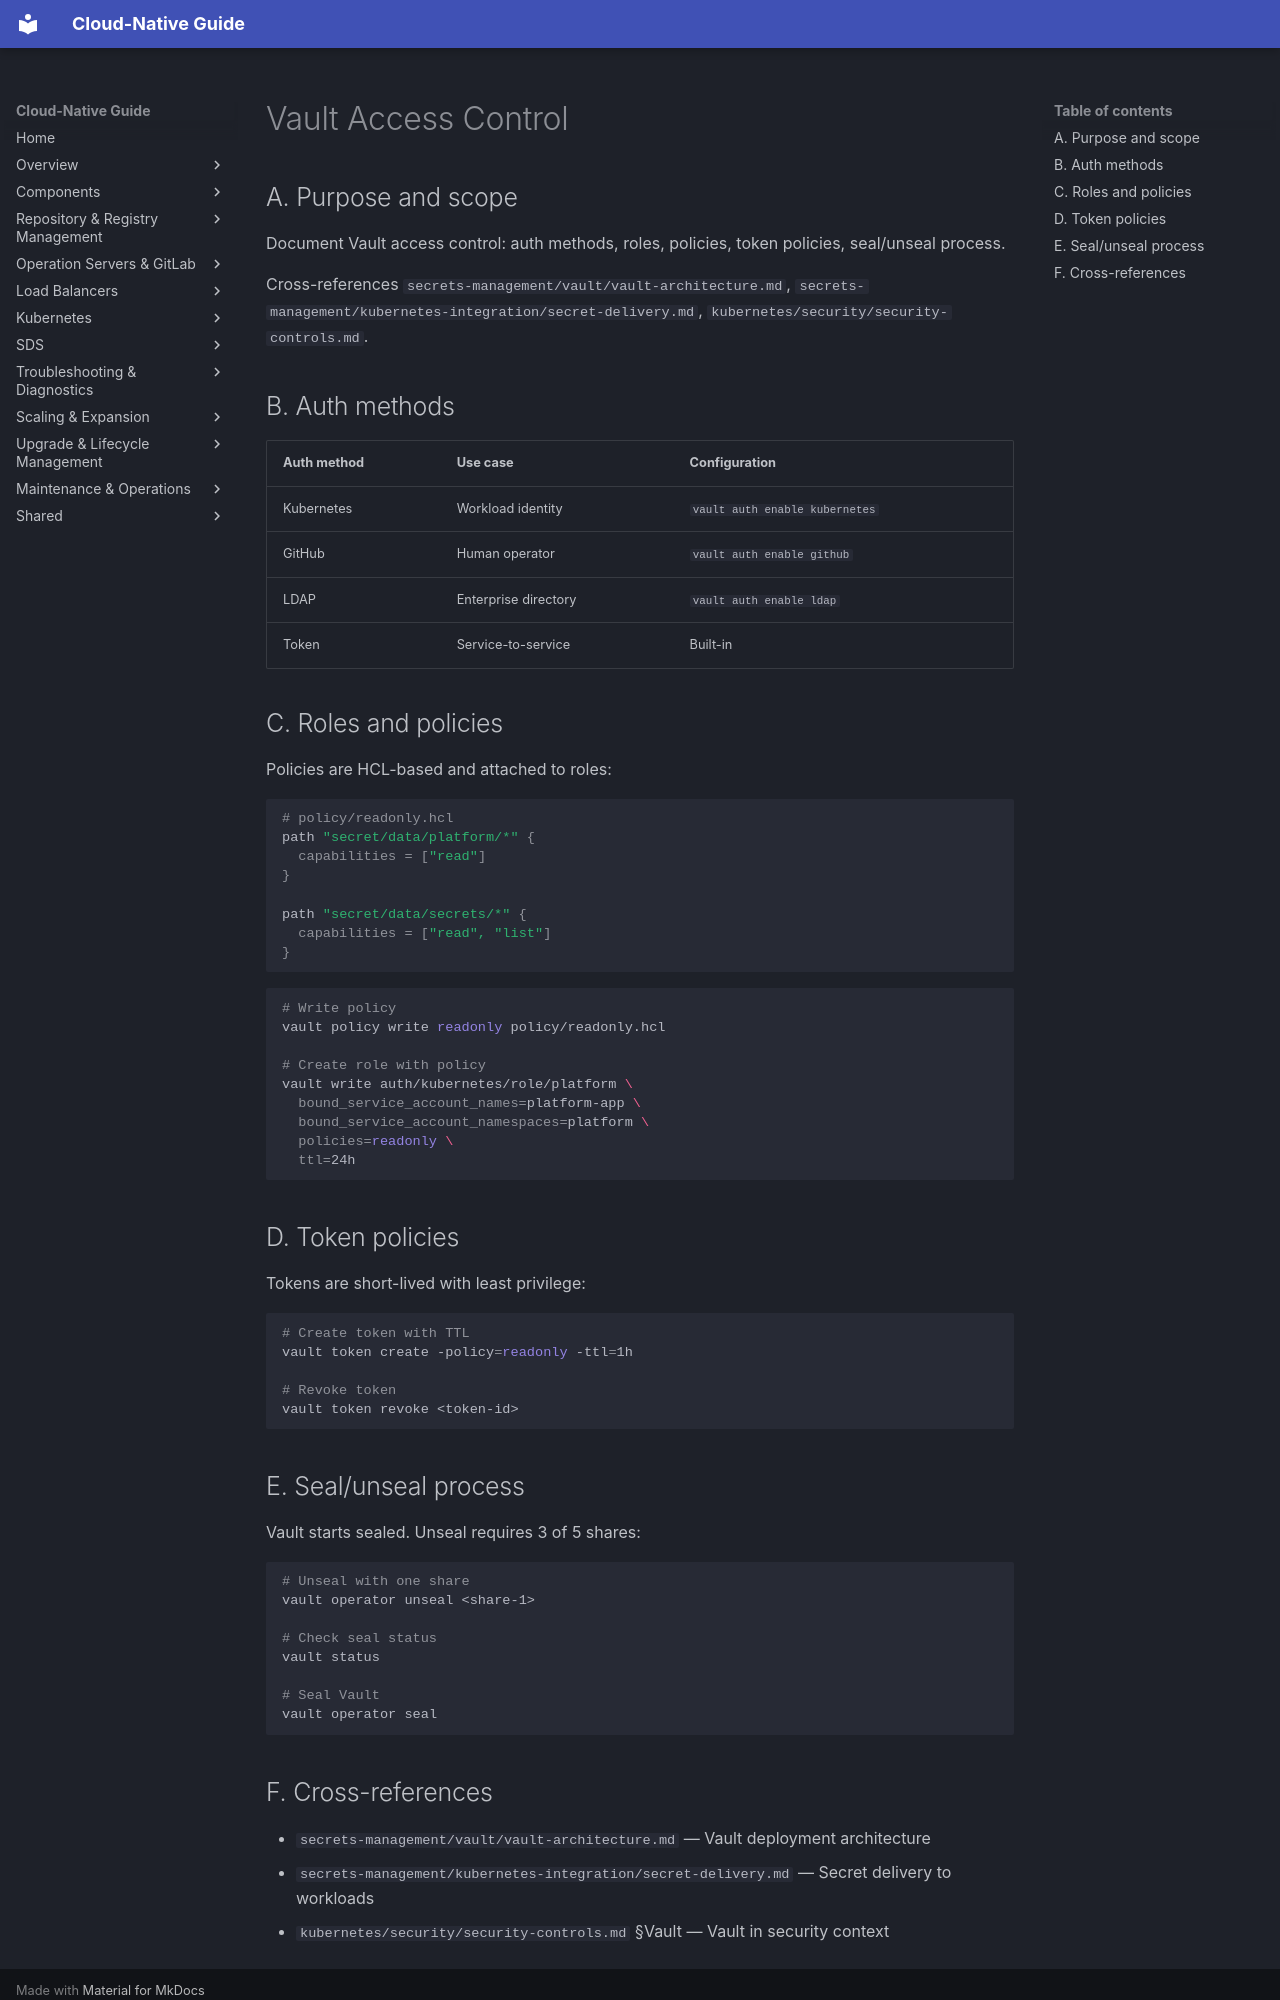

repository: DavoudTeimouri/cloud-native-guide · page: secrets-management/vault/access-control/index.html · generator: mkdocs

# Vault Access Control

## A. Purpose and scope

Document Vault access control: auth methods, roles, policies, token policies, seal/unseal process.

Cross-references `secrets-management/vault/vault-architecture.md`, `secrets-management/kubernetes-integration/secret-delivery.md`, `kubernetes/security/security-controls.md`.

## B. Auth methods

| Auth method | Use case | Configuration |
|-------------|----------|---------------|
| Kubernetes | Workload identity | `vault auth enable kubernetes` |
| GitHub | Human operator | `vault auth enable github` |
| LDAP | Enterprise directory | `vault auth enable ldap` |
| Token | Service-to-service | Built-in |

## C. Roles and policies

Policies are HCL-based and attached to roles:

```hcl
# policy/readonly.hcl
path "secret/data/platform/*" {
  capabilities = ["read"]
}

path "secret/data/secrets/*" {
  capabilities = ["read", "list"]
}
```

```bash
# Write policy
vault policy write readonly policy/readonly.hcl

# Create role with policy
vault write auth/kubernetes/role/platform \
  bound_service_account_names=platform-app \
  bound_service_account_namespaces=platform \
  policies=readonly \
  ttl=24h
```

## D. Token policies

Tokens are short-lived with least privilege:

```bash
# Create token with TTL
vault token create -policy=readonly -ttl=1h

# Revoke token
vault token revoke <token-id>
```

## E. Seal/unseal process

Vault starts sealed. Unseal requires 3 of 5 shares:

```bash
# Unseal with one share
vault operator unseal <share-1>

# Check seal status
vault status

# Seal Vault
vault operator seal
```
